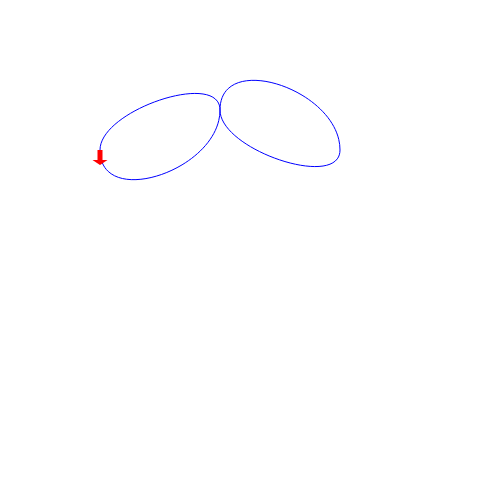
t = 0.00 s
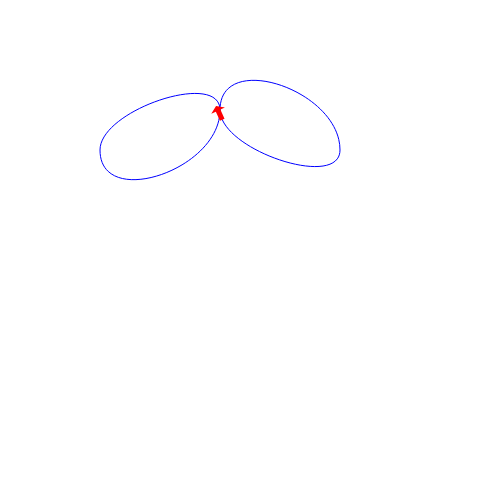
t = 1.50 s
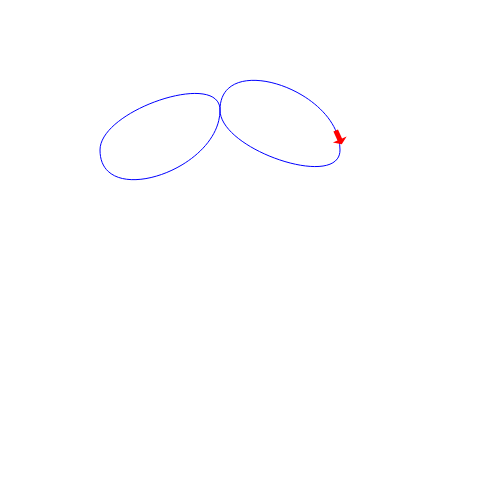
t = 3.00 s
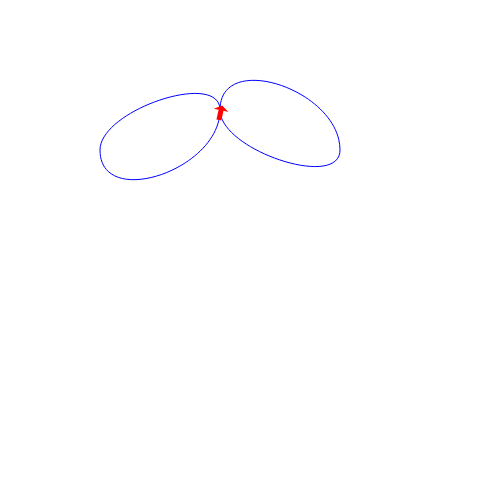
t = 4.50 s

The animated SVG that drew these frames (rendered in a browser with its animation timeline set to each time). Animation: 1 SMIL element (animateMotion=1); one cycle of 6.00 s, repeats indefinitely.

<svg xmlns="http://www.w3.org/2000/svg" version="1.1" width="500" height="500">
<path fill="none" stroke="blue" d="M 100 150 c 0 -40 120 -80 120 -40 c 0 40 120 80 120 40 c 0 -60 -120 -100 -120 -40 c 0 60 -120 100 -120 40"/>
<path d="M0 0 v -2.5 h10 v-5 l5 7.5 l-5 7.5 v-5 h-10 v-2.5" style="fill:red">
<animateMotion dur="6s" repeatCount="indefinite" path="M 100 150 c 0 -40 120 -80 120 -40 c
0 40 120 80 120 40 c 0 -60 -120 -100 -120 -40 c 0 60 -120 100 -120 40" rotate="auto-reverse" />
</path>
</svg>